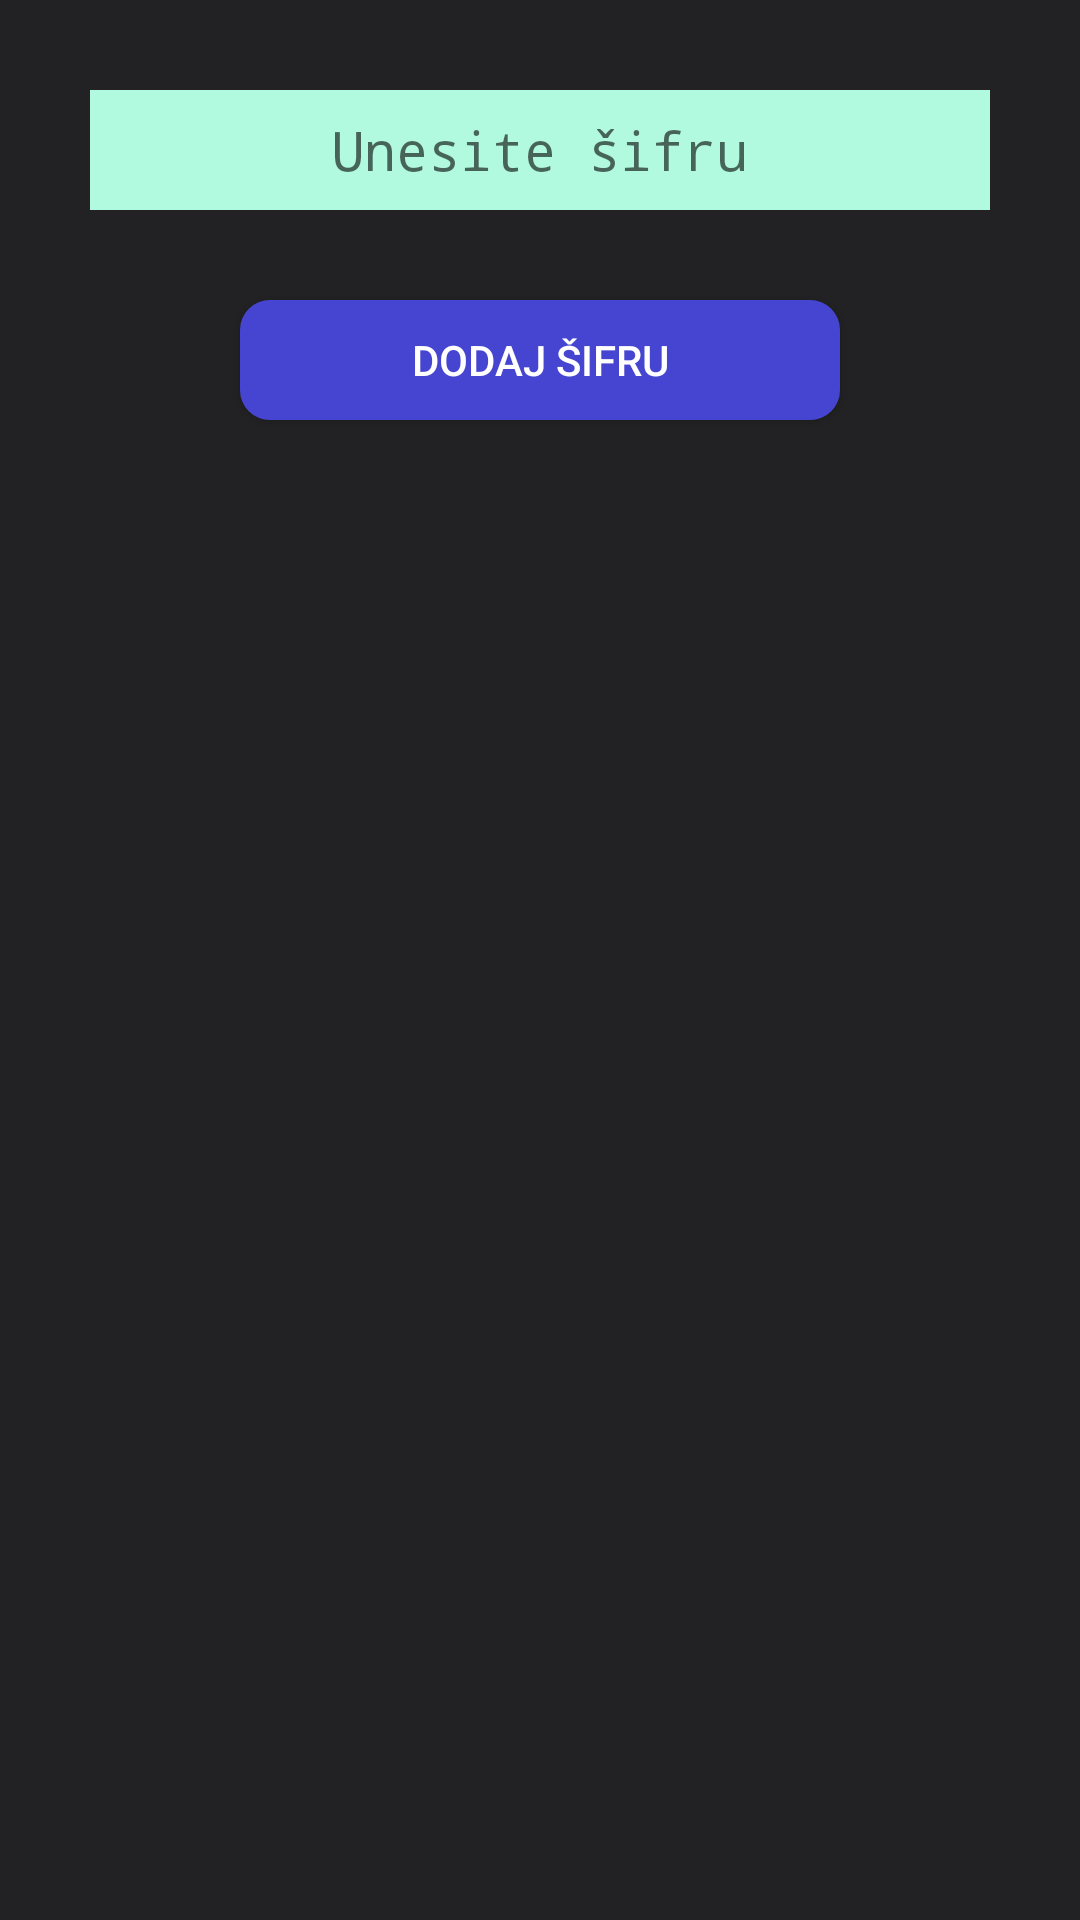

Android layout source for this screen:
<!-- AndroidManifest.xml: application theme AppTheme -->
<!-- res/layout/add_sifra.xml -->
<?xml version="1.0" encoding="utf-8"?>
<LinearLayout
    xmlns:android="http://schemas.android.com/apk/res/android" android:layout_width="match_parent"
    android:layout_height="match_parent"
    android:orientation="vertical"
    android:background="@color/darkGrey"
    >

    <EditText
        android:id="@+id/pass"
        android:layout_width="300dp"
        android:layout_height="40dp"
        android:hint="Unesite šifru"
        android:inputType="textPassword"
        android:background="@color/pozadinaForme"
        android:textColor="@color/lightGrey"
        android:layout_gravity="center"
        android:layout_marginTop="30dp"
        android:textAlignment="center"
        />




    <Button
        android:id="@+id/addSifra"
        android:text="Dodaj šifru"

        android:background="@drawable/delete_all_beleske"
        android:textColor="@color/white"
        android:layout_width="200dp"
        android:layout_centerInParent="true"
        android:layout_height="40dp"
        android:layout_marginTop="30dp"
        android:backgroundTint="@color/blue"
        android:layout_gravity="center_horizontal"

        />



</LinearLayout>
<!-- resources referenced by this layout -->
<resources>
  <color name="blue">#4545d1</color>
  <color name="darkGrey">#222224</color>
  <color name="lightGrey">#715C5C</color>
  <color name="pozadinaForme">#B1FAE0</color>
  <color name="white">#FFFFFF</color>
  <!-- drawable delete_all_beleske (drawable) -->
  <?xml version="1.0" encoding="utf-8"?>
      <shape xmlns:android="http://schemas.android.com/apk/res/android"
          >
          
          
          <gradient android:startColor="#E50D34" android:endColor="#E50D34" android:angle="270"/>
          <padding android:left="7dp" android:top="7dp" android:right="7dp" android:bottom="7dp"/>
          <corners android:radius="10dp"/>
  
      </shape>
  
  
  <style name="AppTheme" parent="Theme.AppCompat.Light.DarkActionBar">
          
          <item name="colorPrimary">@color/colorPrimary</item>
          <item name="colorPrimaryDark">@color/colorPrimaryDark</item>
          <item name="colorAccent">@color/colorAccent</item>
          <item name="preferenceTheme">@style/PreferenceThemeOverlay</item>
      </style>
  <color name="colorPrimary">#008577</color>
  <color name="colorPrimaryDark">#00574B</color>
  <color name="colorAccent">#D81B60</color>
</resources>
